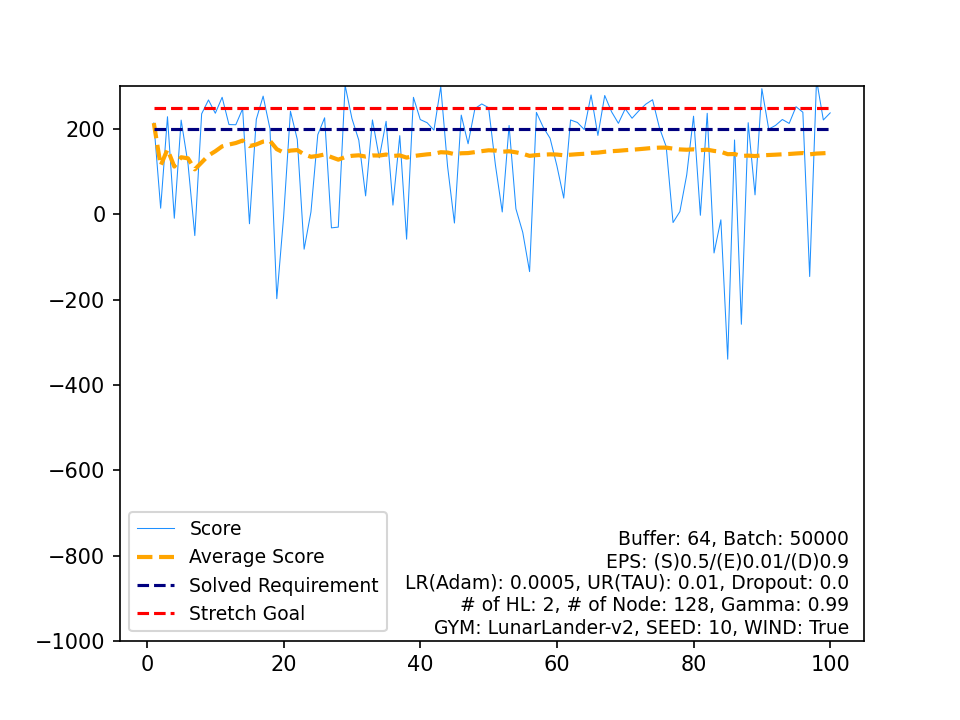

The data file committed next to this chart (first rows):
, Score, Average Score, Timestamp, Solved Requirement, Stretch Goal
0, 214.1, 214.1, 286, 200, 250
1, 14.39, 114.2, 203, 200, 250
2, 228.9, 152.4, 312, 200, 250
3, -9.126, 112.1, 144, 200, 250
4, 220.9, 133.8, 361, 200, 250
5, 118.9, 131.3, 999, 200, 250
6, -49.81, 105.5, 160, 200, 250
7, 235.7, 121.7, 255, 200, 250
8, 268.2, 138, 487, 200, 250
9, 237, 147.9, 291, 200, 250
10, 274.5, 159.4, 198, 200, 250
11, 210.5, 163.7, 322, 200, 250
12, 210.1, 167.2, 337, 200, 250
13, 247.6, 173, 420, 200, 250
14, -22.06, 160, 263, 200, 250
15, 222.8, 163.9, 370, 200, 250
16, 277.2, 170.6, 251, 200, 250
17, 200.8, 172.3, 547, 200, 250
18, -197.7, 152.8, 245, 200, 250
19, -5.127, 144.9, 153, 200, 250
20, 241.8, 149.5, 389, 200, 250
21, 175.6, 150.7, 442, 200, 250
22, -81.72, 140.6, 230, 200, 250
23, 5.54, 135, 126, 200, 250
24, 186.7, 137, 394, 200, 250
25, 226.4, 140.5, 551, 200, 250
26, -31.71, 134.1, 179, 200, 250
27, -29.96, 128.2, 148, 200, 250
28, 302.6, 134.2, 203, 200, 250
29, 224.6, 137.2, 293, 200, 250
30, 174.1, 138.4, 999, 200, 250
31, 43.27, 135.5, 164, 200, 250
32, 221.3, 138.1, 443, 200, 250
33, 132.6, 137.9, 999, 200, 250
34, 218.1, 140.2, 341, 200, 250
35, 21.63, 136.9, 193, 200, 250
36, 184.5, 138.2, 274, 200, 250
37, -58.22, 133, 201, 200, 250
38, 274.4, 136.6, 252, 200, 250
39, 222.2, 138.8, 253, 200, 250
40, 214.9, 140.6, 318, 200, 250
41, 197.4, 142, 595, 200, 250
42, 299.5, 145.7, 210, 200, 250
43, 112.1, 144.9, 999, 200, 250
44, -20.38, 141.2, 155, 200, 250
45, 232.7, 143.2, 399, 200, 250
46, 165.5, 143.7, 322, 200, 250
47, 248, 145.9, 308, 200, 250
48, 258.8, 148.2, 270, 200, 250
49, 250.1, 150.2, 295, 200, 250
50, 115.7, 149.5, 999, 200, 250
51, 5.566, 146.8, 223, 200, 250
52, 208.4, 147.9, 834, 200, 250
53, 13, 145.4, 148, 200, 250
54, -42.2, 142, 221, 200, 250
55, -134.3, 137.1, 208, 200, 250
56, 239, 138.9, 486, 200, 250
57, 204.2, 140, 237, 200, 250
58, 178.4, 140.6, 614, 200, 250
59, 113.7, 140.2, 999, 200, 250
... 40 more rows
